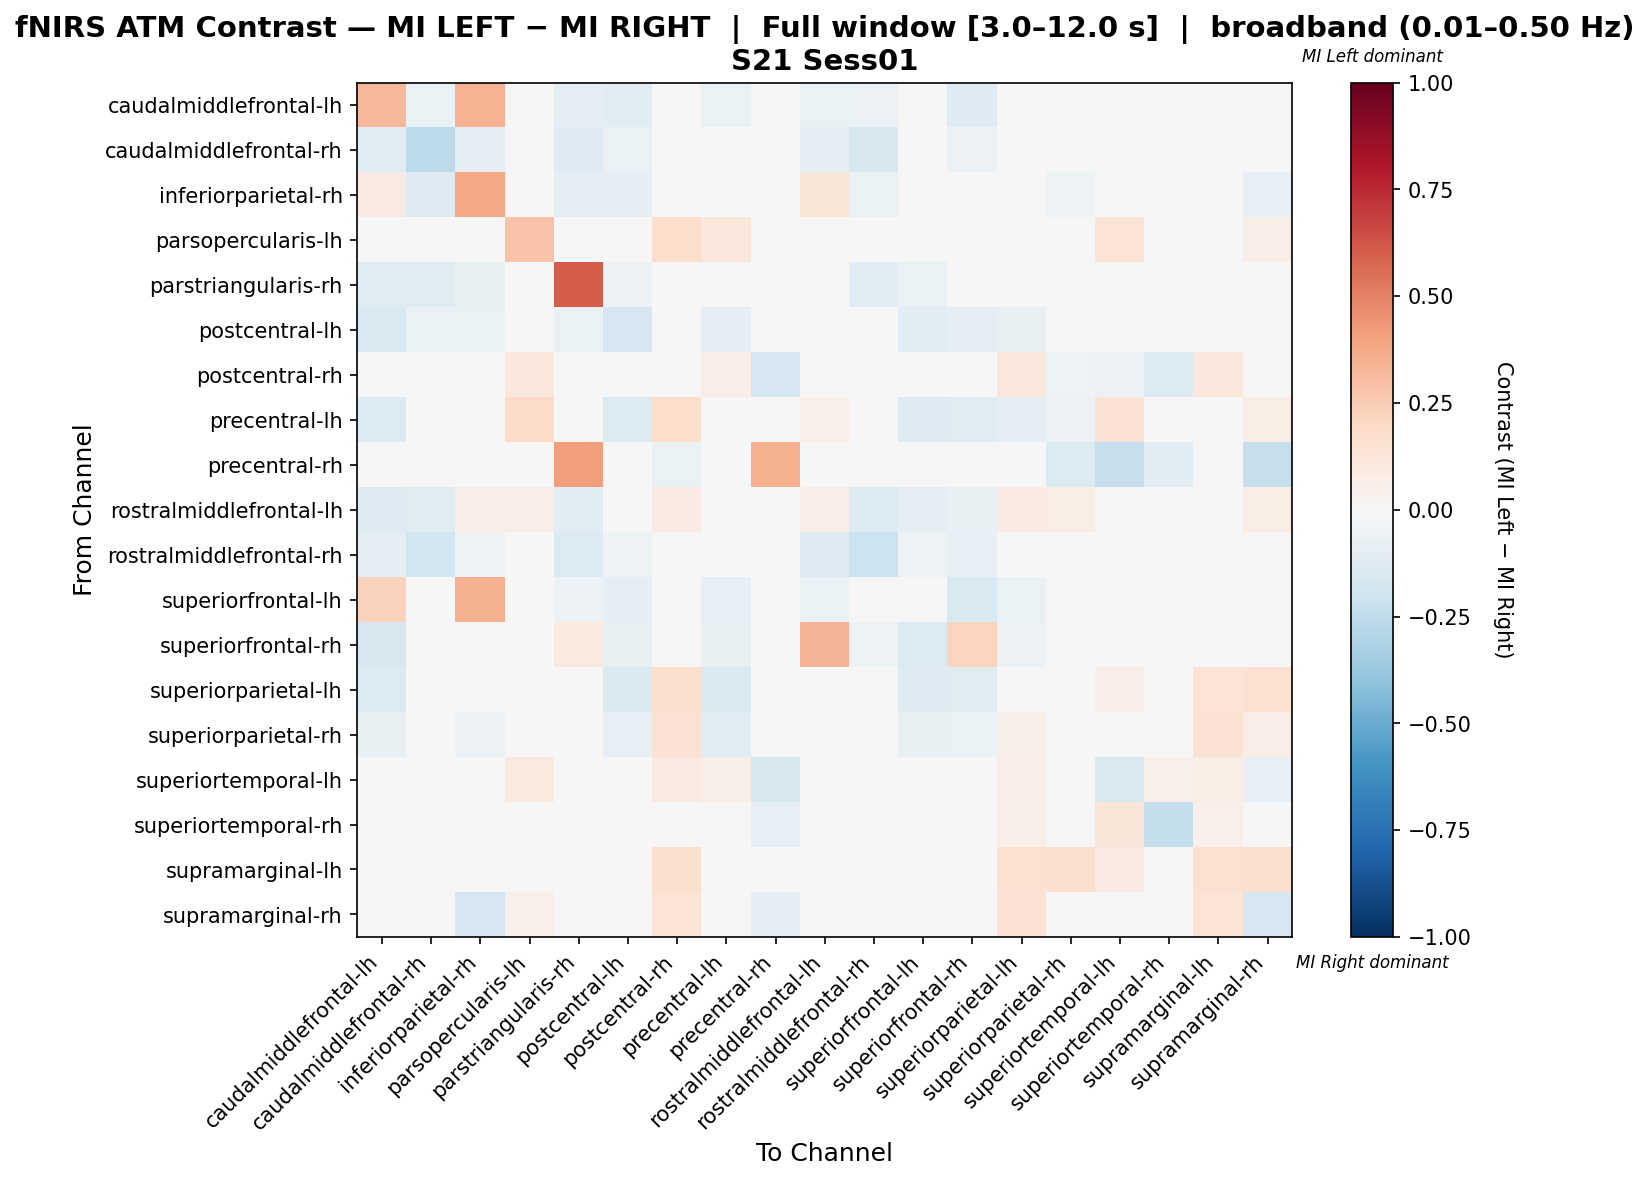

Data behind this chart, as committed beside it:
, caudalmiddlefrontal-lh, caudalmiddlefrontal-rh, inferiorparietal-rh, parsopercularis-lh, parstriangularis-rh, postcentral-lh, postcentral-rh, precentral-lh, precentral-rh, rostralmiddlefrontal-lh, rostralmiddlefrontal-rh, superiorfrontal-lh, superiorfrontal-rh, superiorparietal-lh, superiorparietal-rh, superiortemporal-lh, superiortemporal-rh, supramarginal-lh, supramarginal-rh
caudalmiddlefrontal-lh, 0.3333, -0.06831, 0.349, 0.0, -0.08743, -0.1038, 0.0, -0.06284, 0.0, -0.06557, -0.05738, -0.03204, -0.1257, -0.04918, -0.03005, 0.0, 0.0, 0.0, 0.0
caudalmiddlefrontal-rh, -0.1042, -0.2587, -0.09266, 0.0, -0.1313, -0.0695, 0.0, 0.0, 0.0, -0.0888, -0.1583, -0.03475, -0.05792, 0.0, 0.0, 0.0, 0.0, 0.0, -0.003861
inferiorparietal-rh, 0.07913, -0.1316, 0.3838, 0.0, -0.09474, -0.09474, 0.0, -0.01053, 0.0, 0.1236, -0.06316, -0.01815, -0.03158, 0.0, -0.05263, -0.005263, 0.0, 0.0, -0.08421
parsopercularis-lh, 0.0, 0.0, 0.0, 0.2886, 0.0, 0.0, 0.1791, 0.1144, 0.0, 0.04478, 0.0, 0.0, 0.0, 0.04975, 0.04975, 0.1343, 0.03483, 0.03483, 0.06965
parstriangularis-rh, -0.124, -0.124, -0.07364, 0.0, 0.6089, -0.06202, 0.0, -0.02713, 0.04478, -0.02227, -0.1124, -0.06589, 0.000405, -0.01938, -0.02326, 0.0, 0.0, 0.0, 0.0
postcentral-lh, -0.151, -0.06939, -0.06939, 0.0, -0.06939, -0.1673, 0.0, -0.09796, 0.0, 0.0, -0.04898, -0.1102, -0.0898, -0.07755, -0.04898, 0.0, 0.0, 0.0, 0.0
postcentral-rh, 0.0, 0.0, 0.0, 0.108, 0.0, 0.0, 0.0464, 0.06534, -0.1667, 0.02557, 0.0, 0.0, 0.0, 0.1136, -0.05303, -0.06155, -0.1383, 0.1023, -0.04167
precentral-lh, -0.1333, 0.0, -0.01111, 0.1917, -0.02778, -0.1389, 0.175, -0.002778, 0.0, 0.05, 0.0, -0.1278, -0.1222, -0.08889, -0.06111, 0.1417, 0.04167, 0.04167, 0.07222
precentral-rh, 0.0, 0.0, 0.0, 0.0, 0.4167, 0.0, -0.06818, 0.0, 0.3561, 0.0, 0.0, 0.0, 0.0, 0.0, -0.1364, -0.2273, -0.1136, 0.0, -0.2273
rostralmiddlefrontal-lh, -0.1316, -0.1211, 0.06693, 0.06604, -0.1033, 0.0, 0.08491, 0.04717, 0.0, 0.06415, -0.1368, -0.09474, -0.0719, 0.08491, 0.07547, 0.0, 0.04717, 0.04717, 0.07547
rostralmiddlefrontal-rh, -0.09767, -0.186, -0.05116, 0.0, -0.1395, -0.05116, 0.0, 0.0, 0.0, -0.1302, -0.214, -0.05116, -0.07907, 0.0, 0.0, 0.0, 0.0, 0.0, 0.0
superiorfrontal-lh, 0.2333, -0.02713, 0.3574, 0.0, -0.05814, -0.1008, 0.0, -0.08527, 0.0, -0.06589, -0.03488, 0.03721, -0.1512, -0.06589, -0.03876, 0.0, 0.0, 0.0, 0.0
superiorfrontal-rh, -0.1625, -0.04594, -0.02473, 0.0, 0.09971, -0.0742, 0.0, -0.0742, 0.0, 0.3394, -0.053, -0.1378, 0.2217, -0.05654, -0.0318, 0.0, 0.0, 0.0, 0.0
superiorparietal-lh, -0.1379, 0.0, 0.0, 0.04219, -0.02069, -0.1448, 0.1603, -0.1471, 0.0, 0.03797, 0.0, -0.131, -0.1241, 0.02281, 0.04155, 0.06751, 0.04219, 0.1392, 0.1519
superiorparietal-rh, -0.07784, 0.0, -0.05988, 0.04, -0.02395, -0.08383, 0.146, -0.1017, -0.02994, 0.036, 0.0, -0.07186, -0.06587, 0.05619, -0.03162, 0.04407, 0.01006, 0.144, 0.07018
superiortemporal-lh, 0.0, 0.0, -0.01429, 0.09712, 0.0, 0.0, 0.08664, 0.05755, -0.1571, 0.0, 0.0, 0.0, 0.0, 0.06475, -0.02446, -0.1551, 0.05447, 0.07194, -0.0815
superiortemporal-rh, 0.0, 0.0, 0.0, 0.04142, 0.0, 0.0, 0.003864, 0.0355, -0.08163, 0.04142, 0.0, 0.0, 0.0, 0.05917, -0.01654, 0.1196, -0.2395, 0.05325, -0.01654
supramarginal-lh, 0.0, 0.0, 0.0, 0.03947, 0.0, 0.0, 0.1579, 0.02632, 0.0, 0.0307, 0.0, 0.0, 0.0, 0.1535, 0.1579, 0.07895, 0.04386, 0.1535, 0.1579
supramarginal-rh, 0.0, -0.03, -0.17, 0.05204, 0.0, 0.0, 0.1373, 0.01717, -0.1, 0.03346, 0.0, 0.0, 0.0, 0.1413, -0.0113, -0.02078, -0.01283, 0.1338, -0.1701
